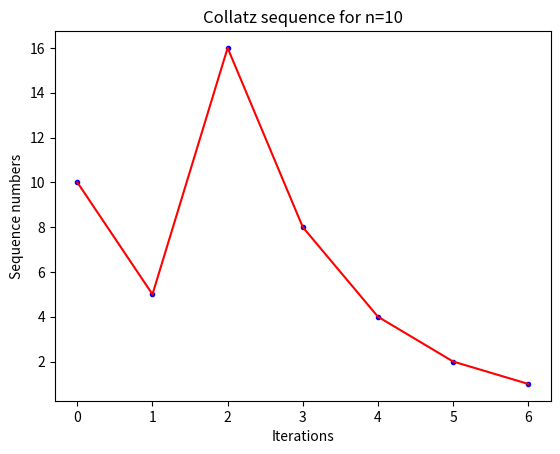

Write the Python code that produced this figure.
import matplotlib.pyplot as plt

def collatz_sequence(starting_number):
    """
    Calculates the Collatz sequence for a given starting number.
    Returns a list of iterations and the corresponding number sequence.
    """
    if not isinstance(starting_number, int) or starting_number <= 0:
        raise ValueError("Input must be a positive integer.")
    sequence = [starting_number]
    iteration_count = [0]
    counter = 0
    while starting_number != 1:
        if starting_number % 2 == 0:
            starting_number = starting_number // 2
        else:
            starting_number = 3 * starting_number + 1
        counter += 1
        iteration_count.append(counter)
        sequence.append(starting_number)
    return [iteration_count, sequence]

def plot_collatz_sequence(starting_number):
    """
    Plots the Collatz sequence for a given starting number.
    """
    collatz_seq = collatz_sequence(starting_number)
    iteration_count = collatz_seq[0]
    number_sequence = collatz_seq[1]
    plt.plot(iteration_count, number_sequence, 'b.') #plots the Collatz sequence as dots versus the number of iterations
    plt.plot(collatz_seq[0], collatz_seq[1], 'r-') #Trace a line between each pair of points in the sequence
    plt.xlabel('Iterations')
    plt.ylabel('Sequence numbers')
    plt.title(f'Collatz sequence for n={starting_number}')
    plt.show()

plot_collatz_sequence(10)
